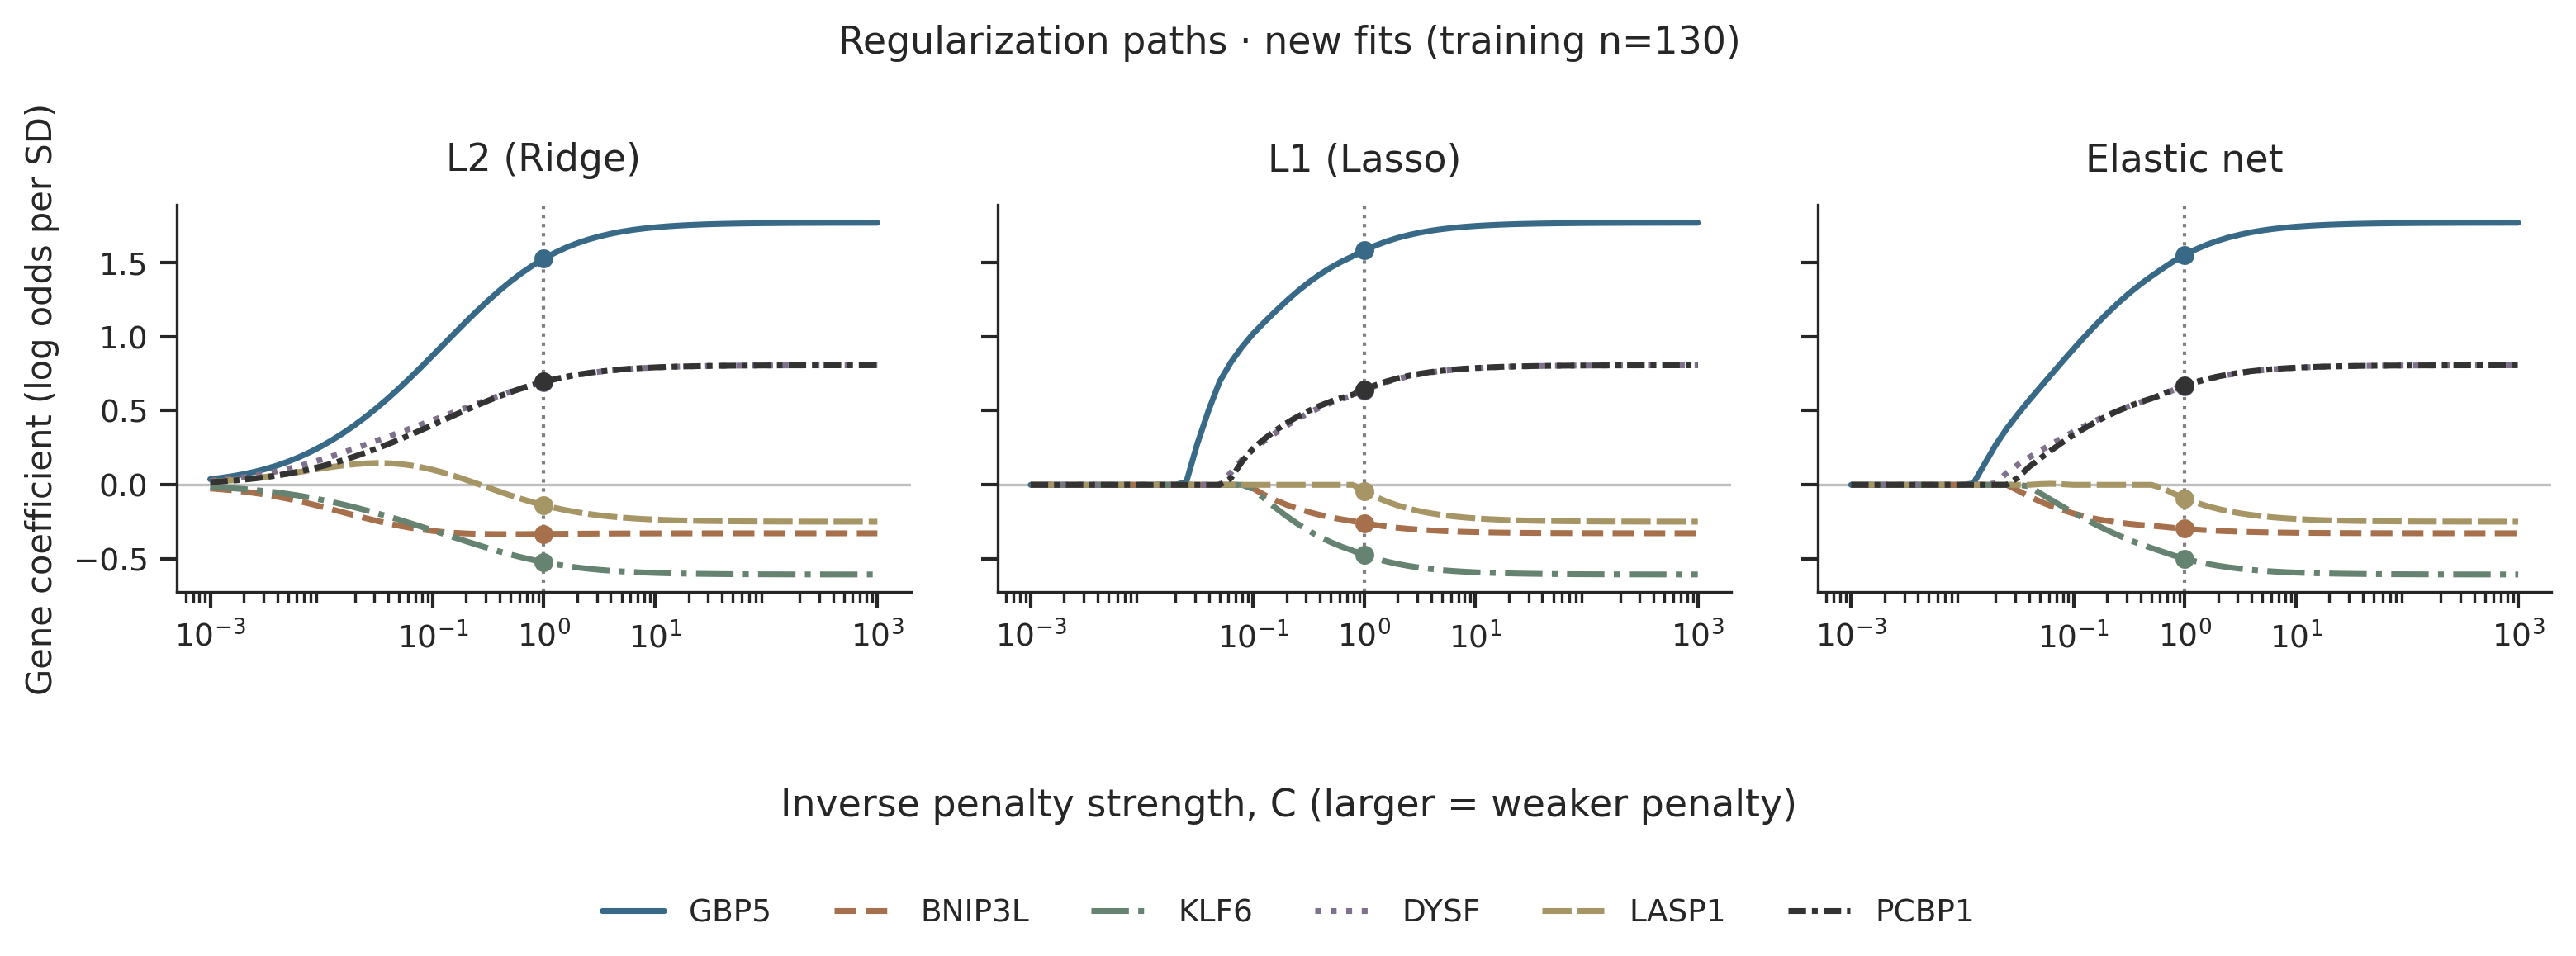

The file beside this chart, header and first rows:
model, penalty, C, l1_ratio, intercept, nonzero_genes, iterations, GBP5, BNIP3L, KLF6, DYSF, LASP1, PCBP1
Logistic GLM: L2 (Ridge), l2, 0.001, , 0.2479, 6, 34, 0.03806, -0.02448, -0.01519, 0.0277, 0.02053, 0.01851
Logistic GLM: L2 (Ridge), l2, 0.001259, , 0.2482, 6, 34, 0.04721, -0.03022, -0.01882, 0.03423, 0.02526, 0.02295
Logistic GLM: L2 (Ridge), l2, 0.001585, , 0.2487, 6, 30, 0.05837, -0.03715, -0.02324, 0.04211, 0.03092, 0.02834
Logistic GLM: L2 (Ridge), l2, 0.001995, , 0.2493, 6, 30, 0.07187, -0.04541, -0.02857, 0.05154, 0.03759, 0.03486
Logistic GLM: L2 (Ridge), l2, 0.002512, , 0.2502, 6, 30, 0.08807, -0.05516, -0.03493, 0.0627, 0.04535, 0.04267
Logistic GLM: L2 (Ridge), l2, 0.003162, , 0.2515, 6, 30, 0.1073, -0.06651, -0.04247, 0.07573, 0.05422, 0.05193
Logistic GLM: L2 (Ridge), l2, 0.003981, , 0.2534, 6, 30, 0.13, -0.07953, -0.05128, 0.09076, 0.06416, 0.0628
Logistic GLM: L2 (Ridge), l2, 0.005012, , 0.2559, 6, 30, 0.1564, -0.09419, -0.06145, 0.1078, 0.07501, 0.07542
Logistic GLM: L2 (Ridge), l2, 0.00631, , 0.2592, 6, 30, 0.1868, -0.1104, -0.07303, 0.1268, 0.08655, 0.08988
Logistic GLM: L2 (Ridge), l2, 0.007943, , 0.2635, 6, 33, 0.2213, -0.128, -0.08604, 0.1477, 0.09841, 0.1063
Logistic GLM: L2 (Ridge), l2, 0.01, , 0.2689, 6, 34, 0.2602, -0.1467, -0.1005, 0.1702, 0.1101, 0.1246
Logistic GLM: L2 (Ridge), l2, 0.01259, , 0.2756, 6, 34, 0.3034, -0.1662, -0.1163, 0.1941, 0.1212, 0.1449
Logistic GLM: L2 (Ridge), l2, 0.01585, , 0.2835, 6, 34, 0.351, -0.186, -0.1334, 0.2191, 0.131, 0.1672
Logistic GLM: L2 (Ridge), l2, 0.01995, , 0.2927, 6, 34, 0.403, -0.2058, -0.1517, 0.2449, 0.1389, 0.1914
Logistic GLM: L2 (Ridge), l2, 0.02512, , 0.3032, 6, 34, 0.4592, -0.225, -0.1711, 0.2713, 0.1444, 0.2175
Logistic GLM: L2 (Ridge), l2, 0.03162, , 0.315, 6, 34, 0.5195, -0.2434, -0.1916, 0.2981, 0.1467, 0.2452
Logistic GLM: L2 (Ridge), l2, 0.03981, , 0.3278, 6, 34, 0.5838, -0.2605, -0.2131, 0.3251, 0.1456, 0.2745
Logistic GLM: L2 (Ridge), l2, 0.05012, , 0.3417, 6, 33, 0.6516, -0.2759, -0.2354, 0.3523, 0.1406, 0.3052
Logistic GLM: L2 (Ridge), l2, 0.0631, , 0.3565, 6, 33, 0.7225, -0.2895, -0.2585, 0.3797, 0.1316, 0.3371
Logistic GLM: L2 (Ridge), l2, 0.07943, , 0.372, 6, 33, 0.7959, -0.3011, -0.2822, 0.4072, 0.1186, 0.3699
Logistic GLM: L2 (Ridge), l2, 0.1, , 0.3881, 6, 36, 0.8711, -0.3106, -0.3065, 0.435, 0.1018, 0.4034
Logistic GLM: L2 (Ridge), l2, 0.1259, , 0.4048, 6, 40, 0.9473, -0.3181, -0.331, 0.4629, 0.08169, 0.4371
Logistic GLM: L2 (Ridge), l2, 0.1585, , 0.4217, 6, 44, 1.023, -0.3237, -0.3556, 0.4911, 0.05883, 0.4707
Logistic GLM: L2 (Ridge), l2, 0.1995, , 0.4388, 6, 47, 1.099, -0.3277, -0.38, 0.5193, 0.03394, 0.5039
Logistic GLM: L2 (Ridge), l2, 0.2512, , 0.4558, 6, 49, 1.172, -0.3303, -0.4038, 0.5473, 0.007769, 0.5363
Logistic GLM: L2 (Ridge), l2, 0.3162, , 0.4724, 6, 51, 1.242, -0.3318, -0.4269, 0.5749, -0.01889, 0.5675
Logistic GLM: L2 (Ridge), l2, 0.3981, , 0.4885, 6, 55, 1.308, -0.3325, -0.4489, 0.6017, -0.04531, 0.5971
Logistic GLM: L2 (Ridge), l2, 0.5012, , 0.5038, 6, 58, 1.37, -0.3326, -0.4695, 0.6272, -0.07084, 0.6248
Logistic GLM: L2 (Ridge), l2, 0.631, , 0.518, 6, 61, 1.427, -0.3323, -0.4885, 0.6513, -0.09495, 0.6504
Logistic GLM: L2 (Ridge), l2, 0.7943, , 0.5311, 6, 65, 1.478, -0.3318, -0.5057, 0.6735, -0.1172, 0.6736
Logistic GLM: L2 (Ridge), l2, 1.0, , 0.5429, 6, 67, 1.524, -0.3312, -0.5212, 0.6936, -0.1374, 0.6944
Logistic GLM: L2 (Ridge), l2, 1.259, , 0.5534, 6, 71, 1.564, -0.3305, -0.5348, 0.7115, -0.1554, 0.7126
Logistic GLM: L2 (Ridge), l2, 1.585, , 0.5625, 6, 74, 1.599, -0.3299, -0.5466, 0.7273, -0.1711, 0.7285
Logistic GLM: L2 (Ridge), l2, 1.995, , 0.5704, 6, 76, 1.628, -0.3294, -0.5567, 0.7409, -0.1846, 0.7422
Logistic GLM: L2 (Ridge), l2, 2.512, , 0.5771, 6, 77, 1.654, -0.3289, -0.5653, 0.7526, -0.1961, 0.7538
Logistic GLM: L2 (Ridge), l2, 3.162, , 0.5828, 6, 79, 1.675, -0.3285, -0.5725, 0.7624, -0.2058, 0.7635
Logistic GLM: L2 (Ridge), l2, 3.981, , 0.5875, 6, 81, 1.692, -0.3282, -0.5785, 0.7706, -0.2139, 0.7715
Logistic GLM: L2 (Ridge), l2, 5.012, , 0.5914, 6, 82, 1.706, -0.3279, -0.5835, 0.7774, -0.2206, 0.7782
Logistic GLM: L2 (Ridge), l2, 6.31, , 0.5946, 6, 83, 1.718, -0.3276, -0.5875, 0.7829, -0.2261, 0.7836
Logistic GLM: L2 (Ridge), l2, 7.943, , 0.5972, 6, 84, 1.728, -0.3274, -0.5908, 0.7875, -0.2305, 0.7881
Logistic GLM: L2 (Ridge), l2, 10.0, , 0.5993, 6, 85, 1.736, -0.3273, -0.5935, 0.7912, -0.2342, 0.7917
Logistic GLM: L2 (Ridge), l2, 12.59, , 0.601, 6, 85, 1.742, -0.3272, -0.5956, 0.7942, -0.2371, 0.7946
Logistic GLM: L2 (Ridge), l2, 15.85, , 0.6024, 6, 86, 1.747, -0.3271, -0.5973, 0.7966, -0.2394, 0.7969
Logistic GLM: L2 (Ridge), l2, 19.95, , 0.6035, 6, 86, 1.751, -0.327, -0.5987, 0.7985, -0.2413, 0.7988
Logistic GLM: L2 (Ridge), l2, 25.12, , 0.6044, 6, 86, 1.754, -0.3269, -0.5998, 0.8, -0.2428, 0.8003
Logistic GLM: L2 (Ridge), l2, 31.62, , 0.6051, 6, 87, 1.757, -0.3269, -0.6007, 0.8013, -0.244, 0.8015
Logistic GLM: L2 (Ridge), l2, 39.81, , 0.6056, 6, 87, 1.759, -0.3268, -0.6014, 0.8023, -0.245, 0.8025
Logistic GLM: L2 (Ridge), l2, 50.12, , 0.6061, 6, 88, 1.76, -0.3268, -0.602, 0.8031, -0.2458, 0.8032
Logistic GLM: L2 (Ridge), l2, 63.1, , 0.6064, 6, 88, 1.762, -0.3268, -0.6025, 0.8037, -0.2464, 0.8038
Logistic GLM: L2 (Ridge), l2, 79.43, , 0.6067, 6, 89, 1.763, -0.3267, -0.6028, 0.8042, -0.2469, 0.8043
Logistic GLM: L2 (Ridge), l2, 100.0, , 0.607, 6, 89, 1.764, -0.3267, -0.6031, 0.8046, -0.2473, 0.8047
Logistic GLM: L2 (Ridge), l2, 125.9, , 0.6071, 6, 89, 1.764, -0.3267, -0.6033, 0.8049, -0.2476, 0.805
Logistic GLM: L2 (Ridge), l2, 158.5, , 0.6073, 6, 89, 1.765, -0.3267, -0.6035, 0.8052, -0.2478, 0.8053
Logistic GLM: L2 (Ridge), l2, 199.5, , 0.6074, 6, 89, 1.765, -0.3267, -0.6037, 0.8054, -0.248, 0.8055
Logistic GLM: L2 (Ridge), l2, 251.2, , 0.6075, 6, 89, 1.766, -0.3267, -0.6038, 0.8055, -0.2482, 0.8056
Logistic GLM: L2 (Ridge), l2, 316.2, , 0.6076, 6, 89, 1.766, -0.3267, -0.6039, 0.8057, -0.2483, 0.8057
Logistic GLM: L2 (Ridge), l2, 398.1, , 0.6076, 6, 89, 1.766, -0.3267, -0.6039, 0.8058, -0.2484, 0.8058
Logistic GLM: L2 (Ridge), l2, 501.2, , 0.6077, 6, 89, 1.766, -0.3267, -0.604, 0.8058, -0.2485, 0.8059
Logistic GLM: L2 (Ridge), l2, 631, , 0.6077, 6, 89, 1.766, -0.3267, -0.6041, 0.8059, -0.2486, 0.806
Logistic GLM: L2 (Ridge), l2, 794.3, , 0.6077, 6, 89, 1.766, -0.3267, -0.6041, 0.806, -0.2486, 0.806
... 123 more rows
